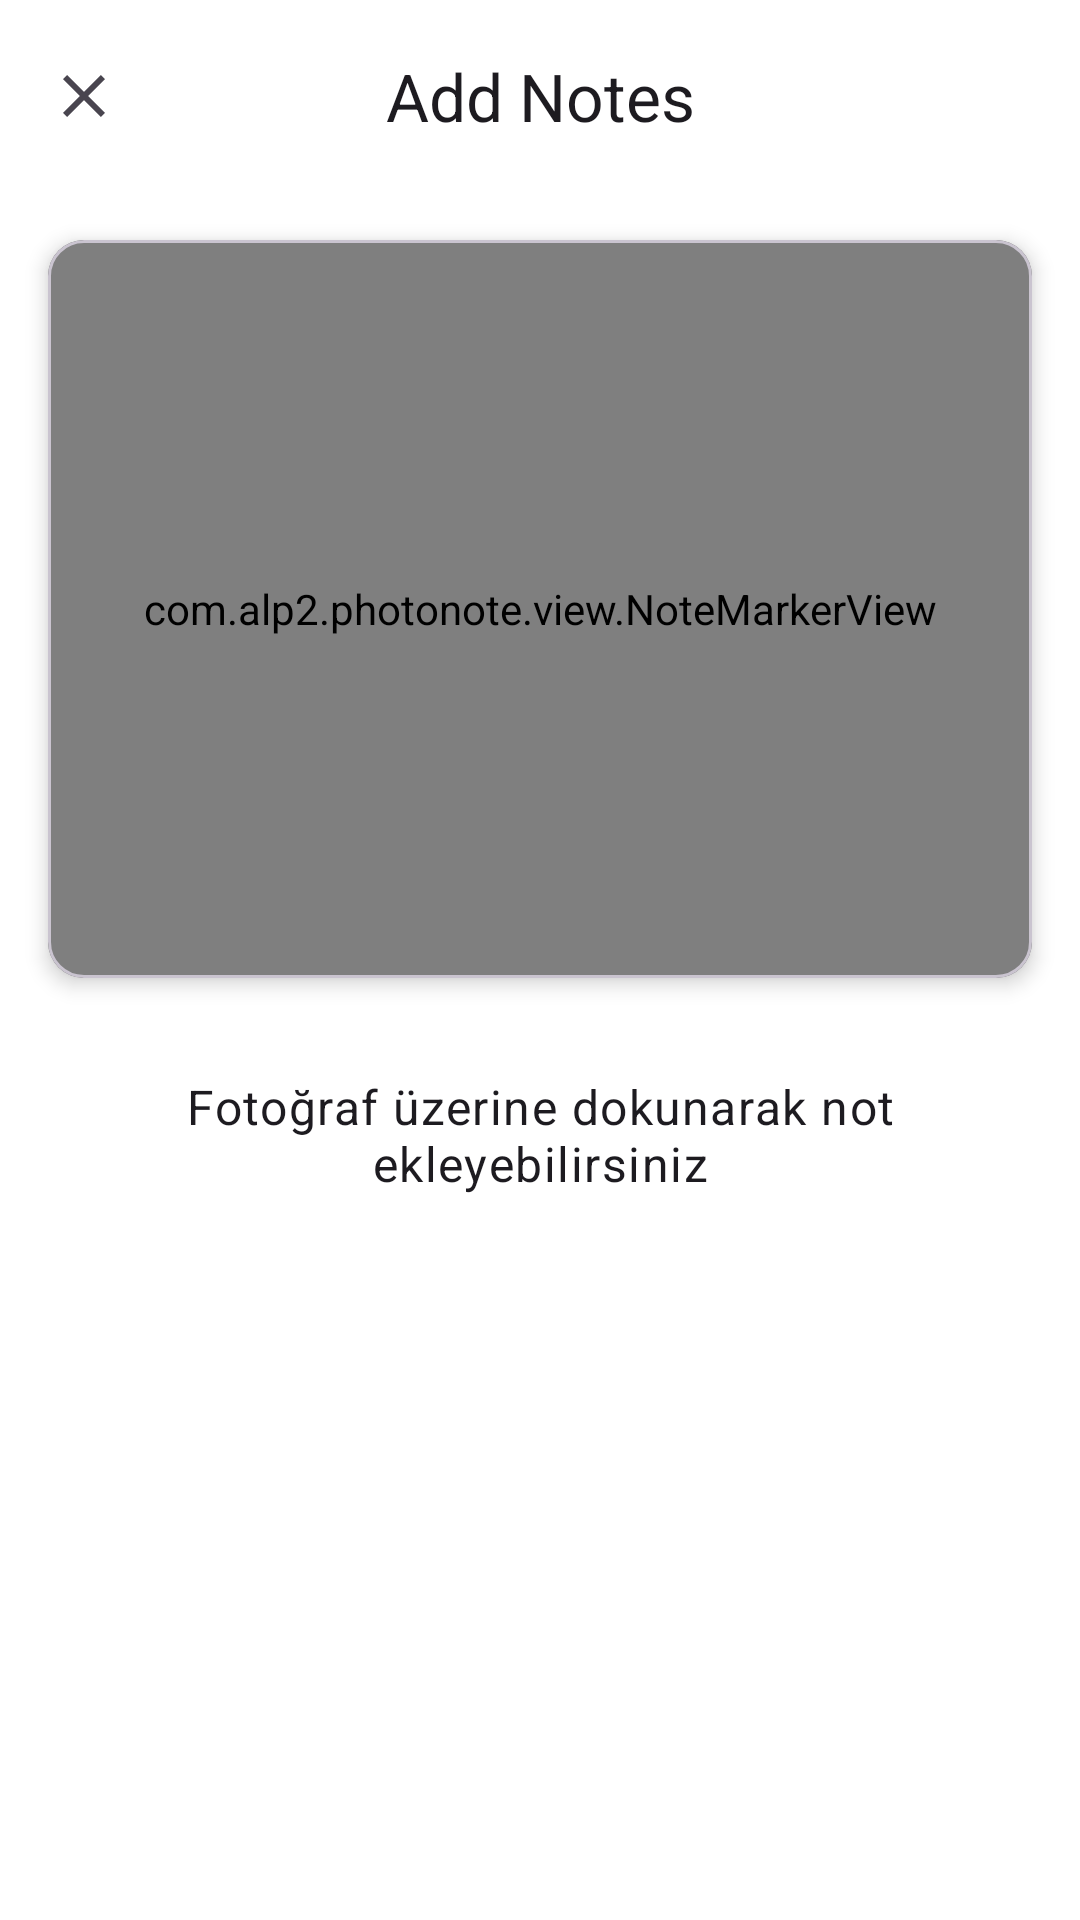

Produce the Android XML layout that renders to this screen, including the resource entries it uses.
<!-- AndroidManifest.xml: application theme Theme.PhotoNote -->
<!-- res/layout/activity_add_note.xml -->
<?xml version="1.0" encoding="utf-8"?>
<androidx.coordinatorlayout.widget.CoordinatorLayout xmlns:android="http://schemas.android.com/apk/res/android"
    xmlns:app="http://schemas.android.com/apk/res-auto"
    xmlns:tools="http://schemas.android.com/tools"
    android:layout_width="match_parent"
    android:layout_height="match_parent"
    android:fitsSystemWindows="false"
    tools:context=".AddNoteActivity">

    <com.google.android.material.appbar.AppBarLayout
        android:layout_width="match_parent"
        android:layout_height="wrap_content"
        android:background="@android:color/transparent"
        app:elevation="0dp">

        <com.google.android.material.appbar.MaterialToolbar
            android:id="@+id/toolbar"
            android:layout_width="match_parent"
            android:layout_height="?attr/actionBarSize"
            android:background="@android:color/transparent"
            app:navigationIcon="@drawable/ic_close"
            app:title="Add Notes"
            app:titleCentered="true"
            app:titleTextAppearance="@style/TextAppearance.Material3.TitleLarge" />

    </com.google.android.material.appbar.AppBarLayout>

    <androidx.core.widget.NestedScrollView
        android:layout_width="match_parent"
        android:layout_height="match_parent"
        android:fillViewport="true"
        app:layout_behavior="@string/appbar_scrolling_view_behavior">

        <androidx.constraintlayout.widget.ConstraintLayout
            android:layout_width="match_parent"
            android:layout_height="wrap_content">

            <com.google.android.material.card.MaterialCardView
                android:id="@+id/photoCard"
                android:layout_width="0dp"
                android:layout_height="wrap_content"
                android:layout_margin="16dp"
                app:cardCornerRadius="12dp"
                app:cardElevation="4dp"
                app:layout_constraintEnd_toEndOf="parent"
                app:layout_constraintStart_toStartOf="parent"
                app:layout_constraintTop_toTopOf="parent">

                <androidx.constraintlayout.widget.ConstraintLayout
                    android:layout_width="match_parent"
                    android:layout_height="wrap_content">

                    <ImageView
                        android:id="@+id/photoImageView"
                        android:layout_width="0dp"
                        android:layout_height="0dp"
                        android:scaleType="centerCrop"
                        app:layout_constraintDimensionRatio="4:3"
                        app:layout_constraintEnd_toEndOf="parent"
                        app:layout_constraintStart_toStartOf="parent"
                        app:layout_constraintTop_toTopOf="parent" />

                    <com.alp2.photonote.view.NoteMarkerView
                        android:id="@+id/markerView"
                        android:layout_width="0dp"
                        android:layout_height="0dp"
                        app:layout_constraintBottom_toBottomOf="@id/photoImageView"
                        app:layout_constraintEnd_toEndOf="@id/photoImageView"
                        app:layout_constraintStart_toStartOf="@id/photoImageView"
                        app:layout_constraintTop_toTopOf="@id/photoImageView" />

                </androidx.constraintlayout.widget.ConstraintLayout>

            </com.google.android.material.card.MaterialCardView>

            <TextView
                android:id="@+id/addNoteInstructions"
                android:layout_width="0dp"
                android:layout_height="wrap_content"
                android:layout_marginTop="16dp"
                android:padding="16dp"
                android:text="Fotoğraf üzerine dokunarak not ekleyebilirsiniz"
                android:textAlignment="center"
                android:textAppearance="@style/TextAppearance.Material3.BodyLarge"
                android:visibility="visible"
                app:layout_constraintEnd_toEndOf="parent"
                app:layout_constraintStart_toStartOf="parent"
                app:layout_constraintTop_toBottomOf="@id/photoCard"/>

            <com.google.android.material.textfield.TextInputLayout
                android:id="@+id/noteInputLayout"
                android:layout_width="0dp"
                android:layout_height="wrap_content"
                android:layout_margin="16dp"
                android:visibility="gone"
                style="@style/Widget.Material3.TextInputLayout.OutlinedBox"
                app:layout_constraintEnd_toEndOf="parent"
                app:layout_constraintStart_toStartOf="parent"
                app:layout_constraintTop_toBottomOf="@id/addNoteInstructions">

                <com.google.android.material.textfield.TextInputEditText
                    android:id="@+id/noteEditText"
                    android:layout_width="match_parent"
                    android:layout_height="wrap_content"
                    android:hint="Notunuzu yazın"
                    android:inputType="textMultiLine"
                    android:maxLines="3"
                    android:textAppearance="?attr/textAppearanceBodyLarge" />

            </com.google.android.material.textfield.TextInputLayout>

            <androidx.recyclerview.widget.RecyclerView
                android:id="@+id/notesRecyclerView"
                android:layout_width="0dp"
                android:layout_height="0dp"
                android:clipToPadding="false"
                android:padding="8dp"
                android:paddingBottom="88dp"
                app:layout_constraintBottom_toBottomOf="parent"
                app:layout_constraintEnd_toEndOf="parent"
                app:layout_constraintStart_toStartOf="parent"
                app:layout_constraintTop_toBottomOf="@id/noteInputLayout" />

        </androidx.constraintlayout.widget.ConstraintLayout>

    </androidx.core.widget.NestedScrollView>

    <com.google.android.material.floatingactionbutton.ExtendedFloatingActionButton
        android:id="@+id/saveFab"
        android:layout_width="wrap_content"
        android:layout_height="wrap_content"
        android:layout_gravity="bottom|end"
        android:layout_margin="16dp"
        android:text="Save Note"
        android:visibility="gone"
        app:icon="@drawable/ic_save"
        app:iconTint="?attr/colorOnPrimary"
        android:textColor="?attr/colorOnPrimary"
        app:backgroundTint="?attr/colorPrimary" />

</androidx.coordinatorlayout.widget.CoordinatorLayout>
<!-- resources referenced by this layout -->
<resources>
  <!-- drawable ic_close (drawable) -->
  <vector xmlns:android="http://schemas.android.com/apk/res/android"
      android:width="24dp"
      android:height="24dp"
      android:viewportWidth="24"
      android:viewportHeight="24">
      <path
          android:fillColor="?attr/colorControlNormal"
          android:pathData="M19,6.41L17.59,5L12,10.59L6.41,5L5,6.41L10.59,12L5,17.59L6.41,19L12,13.41L17.59,19L19,17.59L13.41,12L19,6.41Z"/>
  </vector>
  <!-- drawable ic_save (drawable) -->
  <vector xmlns:android="http://schemas.android.com/apk/res/android"
      android:width="24dp"
      android:height="24dp"
      android:viewportWidth="24"
      android:viewportHeight="24">
      <path
          android:fillColor="?attr/colorControlNormal"
          android:pathData="M17,3H5C3.89,3 3,3.9 3,5V19C3,20.1 3.89,21 5,21H19C20.1,21 21,20.1 21,19V7L17,3ZM19,19H5V5H16.17L19,7.83V19ZM12,12C10.34,12 9,13.34 9,15C9,16.66 10.34,18 12,18C13.66,18 15,16.66 15,15C15,13.34 13.66,12 12,12ZM6,6H15V10H6V6Z"/>
  </vector>
  <style name="Theme.PhotoNote" parent="Theme.Material3.DayNight.NoActionBar">
          
          <item name="colorPrimary">@color/purple_500</item>
          <item name="colorPrimaryVariant">@color/purple_700</item>
          <item name="colorOnPrimary">@color/white</item>
          
          <item name="colorSecondary">@color/teal_200</item>
          <item name="colorSecondaryVariant">@color/teal_700</item>
          <item name="colorOnSecondary">@color/black</item>
          
          
          <item name="colorPrimaryContainer">@color/purple_200</item>
          <item name="colorOnPrimaryContainer">@color/white</item>
          <item name="colorSecondaryContainer">@color/teal_100</item>
          <item name="colorOnSecondaryContainer">@color/black</item>
          <item name="colorSurface">@color/white</item>
          <item name="colorOnSurface">@color/black</item>
          <item name="android:colorBackground">@color/white</item>
          <item name="colorOnBackground">@color/black</item>
          
          
          <item name="textAppearanceTitleLarge">@style/TextAppearance.Material3.TitleLarge</item>
          <item name="textAppearanceTitleMedium">@style/TextAppearance.Material3.TitleMedium</item>
          <item name="textAppearanceBodyLarge">@style/TextAppearance.Material3.BodyLarge</item>
          <item name="textAppearanceBodyMedium">@style/TextAppearance.Material3.BodyMedium</item>
          
          
          <item name="android:statusBarColor">@android:color/transparent</item>
          <item name="android:navigationBarColor">@android:color/transparent</item>
          <item name="android:windowLightStatusBar">true</item>
          <item name="android:windowLightNavigationBar">true</item>
          
          
          <item name="android:windowLayoutInDisplayCutoutMode">shortEdges</item>
      </style>
  <color name="purple_500">#FF6200EE</color>
  <color name="purple_700">#FF3700B3</color>
  <color name="white">#FFFFFFFF</color>
  <color name="teal_200">#FF03DAC5</color>
  <color name="teal_700">#FF018786</color>
  <color name="black">#FF000000</color>
  <color name="purple_200">#FFBB86FC</color>
  <color name="teal_100">#FFB2DFDB</color>
</resources>
